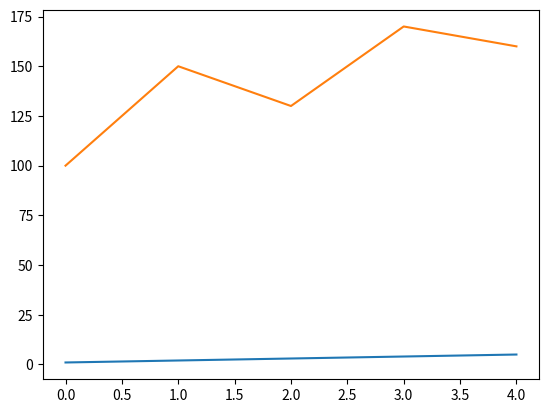

Reproduce this figure in Python.
# Criar um pequeno conjunto de dados com pandas e gerar um gráfico simples com matplotlib.

# 🎯 Cenário
#
# Você tem as vendas de uma loja durante 5 dias:
#
# Dia	Vendas
# 1	100
# 2	150
# 3	130
# 4	170
# 5	160
# ✅ Tarefas
#
# Crie um DataFrame com esses dados usando pandas.
#
# Mostre o DataFrame na tela.
#
# Gere um gráfico de linha mostrando a evolução das vendas.
#
# Coloque:
#
# Título: "Vendas da Semana"
#
# Nome no eixo X: "Dia"
#
# Nome no eixo Y: "Vendas"
#
# 🚀 Desafio extra (opcional)
#
# Calcule a média das vendas.
#
# Mostre essa média como uma linha horizontal no gráfico.

import pandas as pd
import matplotlib.pyplot as plt

dados = {'dia':[1,2,3,4,5],
         'vendas':[100,150,130,170,160]}

x = pd.DataFrame(dados)

plt.plot(x)
plt.show()
